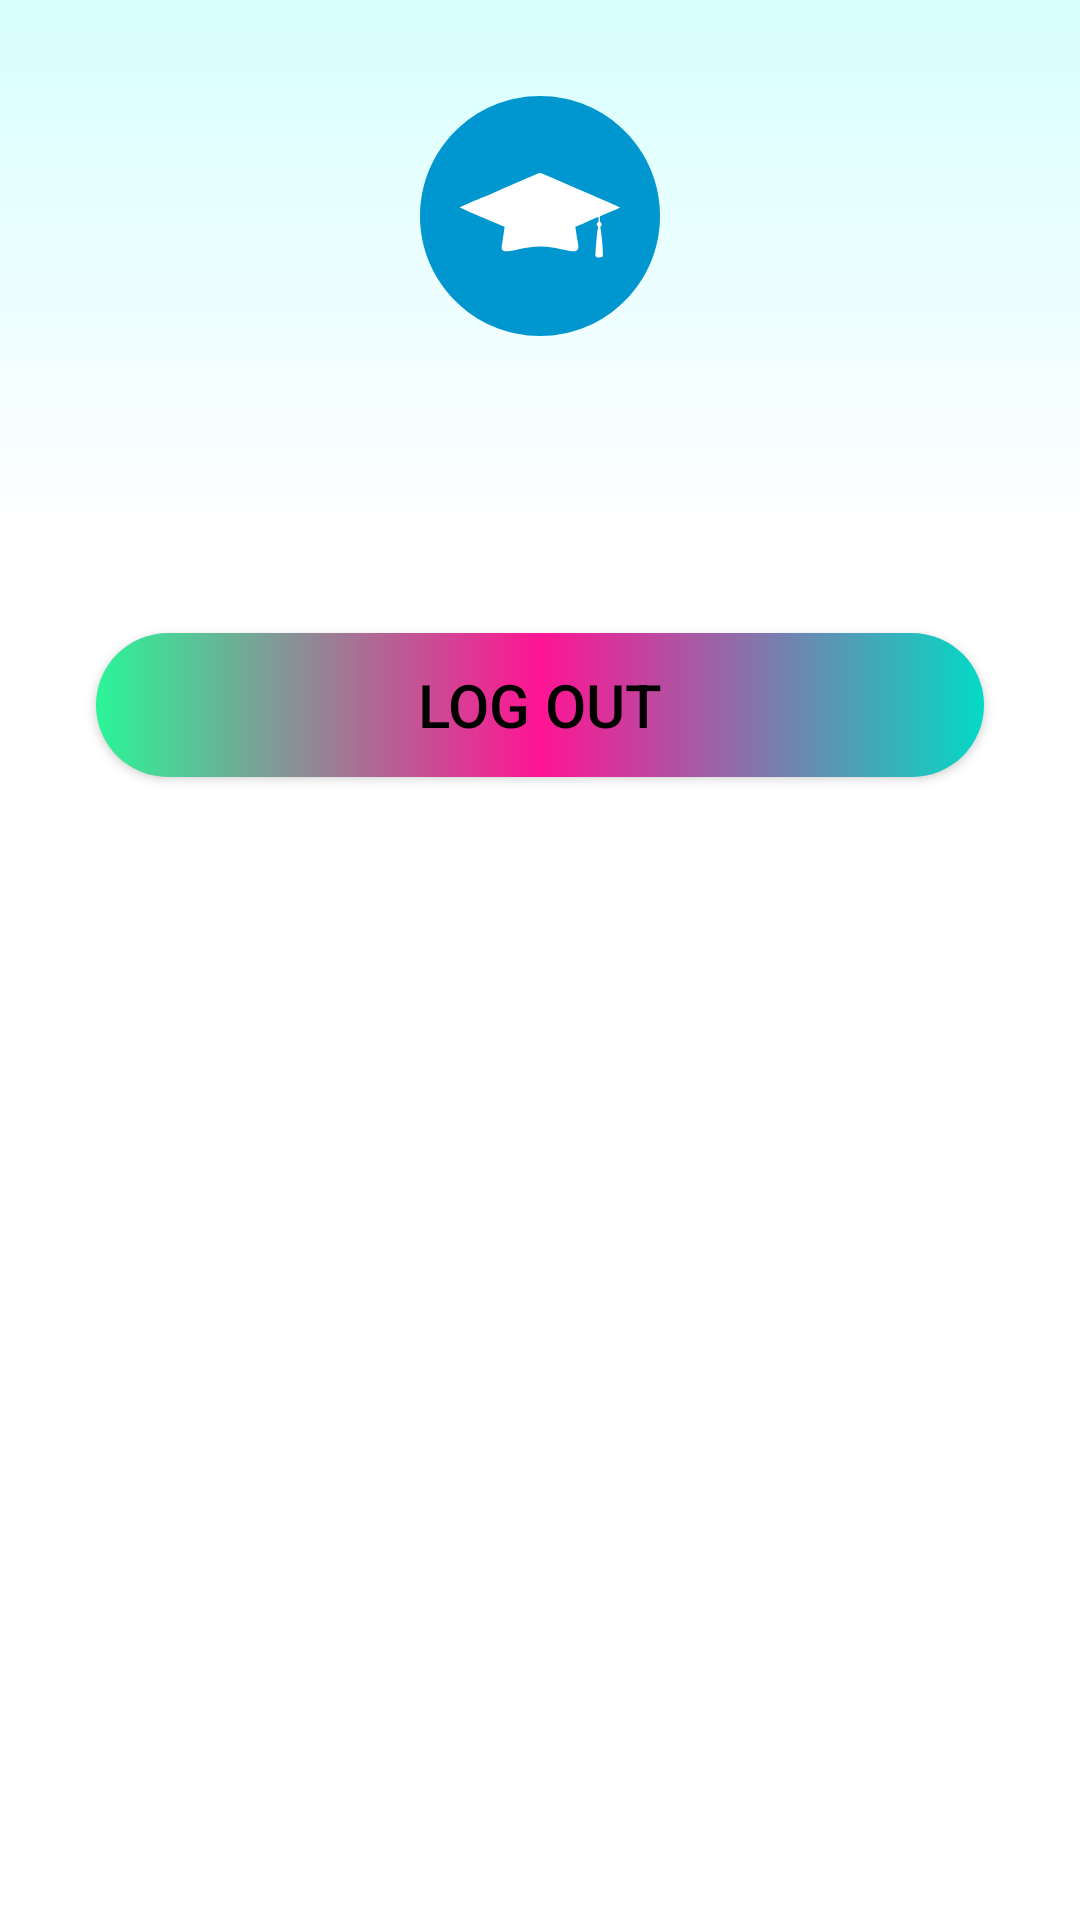

Layout XML and referenced resources for this Android screen:
<!-- AndroidManifest.xml: application theme AppThemeNoActionBar -->
<!-- res/layout/activity_profile.xml -->
<?xml version="1.0" encoding="utf-8"?>
<LinearLayout xmlns:android="http://schemas.android.com/apk/res/android"
    xmlns:app="http://schemas.android.com/apk/res-auto"
    xmlns:tools="http://schemas.android.com/tools"
    android:layout_width="match_parent"
    android:layout_height="match_parent"
    android:orientation="vertical"
    tools:context=".activity.ProfileActivity">

    <LinearLayout
        android:id="@+id/profile_header_container"
        android:layout_width="match_parent"
        android:layout_height="wrap_content"
        android:background="@drawable/screenbg"
        android:gravity="center"
        android:orientation="vertical"
        android:padding="32dp">

        <ImageView
            android:layout_width="80dp"
            android:layout_height="80dp"
            android:layout_gravity="center_horizontal"
            android:src="@drawable/ic_icon_7" />

        <TextView
            android:id="@+id/txtEmail"
            style="@style/TextAppearance.AppCompat.Body2"
            android:layout_width="wrap_content"
            android:textSize="20sp"
            android:layout_height="wrap_content"
            android:layout_marginTop="8dp"
            tools:text="heyiamrajat@gmail.com"
            android:textColor="#3F000F" />
    </LinearLayout>


    <Button
        android:id="@+id/btnLogout"
        android:layout_width="match_parent"
        android:layout_height="wrap_content"
        android:layout_margin="32dp"
        android:textSize="20sp"
        android:textColor="#000000"
        android:background="@drawable/buttondesign"
        android:text="Log Out"
         />


</LinearLayout>
<!-- resources referenced by this layout -->
<resources>
  <!-- drawable buttondesign (drawable) -->
  <?xml version="1.0" encoding="utf-8"?>
  <shape xmlns:android="http://schemas.android.com/apk/res/android"
      android:shape="rectangle">
  
      <gradient android:startColor="#2AF598" android:centerColor="#ff1493"
          android:endColor="@color/teal_200"/>
      <corners android:radius="50dp"/>
  </shape>
  <!-- drawable ic_icon_7 (drawable) -->
  <vector xmlns:android="http://schemas.android.com/apk/res/android"
      android:width="72dp"
      android:height="72dp"
      android:viewportWidth="72"
      android:viewportHeight="72">
    <path
        android:pathData="M36,72L36,72C55.882,72 72,55.882 72,36L72,36C72,16.118 55.882,-0 36,0L36,0C16.118,0 -0,16.118 0,36L0,36C0,55.882 16.118,72 36,72Z"
        android:fillColor="#0097D1"
        android:fillType="evenOdd"/>
    <path
        android:pathData="M24.648,44.213C24.386,45.822 24.305,46.623 26.18,46.586C27.269,46.563 28.616,46.22 29.642,45.98C35.467,44.614 38.294,45.056 43.948,46.283C47.891,47.138 47.875,46.239 47.111,42.702L46.602,39.2C47.43,39.117 52.531,36.497 53.573,36.309L53.561,37.705C53.277,37.961 53.052,37.959 53.041,38.473C53.03,38.936 53.239,39.03 53.456,39.234C53.477,39.838 53.345,39.756 53.266,40.217C53.07,41.37 52.553,47.748 52.664,47.975C52.922,48.509 54.542,48.661 54.845,48.002C55.077,47.505 54.416,40.936 54.152,39.763C53.953,38.883 54.45,39.203 54.514,38.575C54.567,38.055 54.263,37.966 53.966,37.705L53.969,36.097C55.256,35.436 59.258,33.897 60,33.416C59.291,32.969 55.208,31.309 54.061,30.798C52.025,29.889 50.078,29.05 48.042,28.183C46.742,27.628 36.384,23.008 36.009,23C35.734,22.995 25.223,27.623 23.97,28.178C21.977,29.059 19.986,29.938 17.95,30.786C17.172,31.109 12.355,33.158 12,33.431C13.547,34.248 25.169,39.191 25.398,39.191L24.648,44.213Z"
        android:fillColor="#FFF"
        android:fillType="evenOdd"/>
  </vector>
  <!-- drawable screenbg (drawable) -->
  <?xml version="1.0" encoding="utf-8"?>
  <shape xmlns:android="http://schemas.android.com/apk/res/android"
      android:shape="rectangle" > <gradient
      android:angle="90"
      android:endColor="#D7FFFE"
      android:startColor="#FFFEFF"
      android:type="linear" /> <corners
      android:radius="0dp"/> </shape>
  <style name="AppThemeNoActionBar" parent="Theme.MaterialComponents.DayNight.NoActionBar">
          
          <item name="colorPrimary">#FFA500</item>
          <item name="colorPrimaryVariant">#FFA500</item>
          <item name="colorOnPrimary">@color/white</item>
  
      </style>
  <!-- not gathered from this repository: default colours our renderer supplied (Android Studio template values) -->
  <color name="teal_200">#FF03DAC5</color>
  <color name="white">#FFFFFFFF</color>
</resources>
